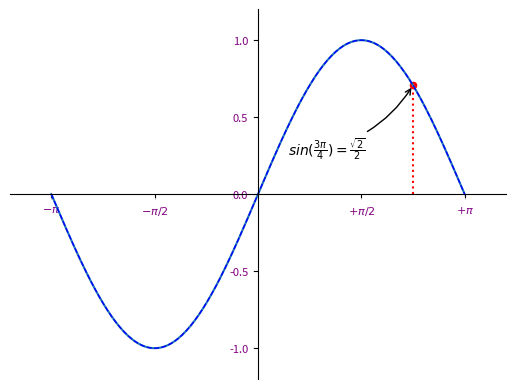

Write the Python code that produced this figure.
import matplotlib.pyplot as plt
import numpy as np

x = np.linspace(-np.pi,np.pi,200)
y = np.sin(x)

#原始的圖案
plt.plot(x,y)
plt.show()

#線條 顏色 寬度 樣式
plt.plot(x,y,color='blue',linewidth=1.0, linestyle='--')

#增加坐標軸長度
plt.xlim(x.min()*1.2, x.max()*1.2)
plt.ylim(y.min()*1.2, y.max()*1.2)

#座標刻度 (Latex)
plt.xticks((-np.pi,-np.pi/2,np.pi/2,np.pi),(r'$-\pi$',r'$-\pi/2$',r'$+\pi/2$',r'$+\pi$'))
plt.yticks([-1, -0.5, 0, 0.5, 1])

g = plt.gca()  #取得目前座標軸

g.spines['right'].set_color('none')  #隱藏右框線
g.spines['top'].set_color('none')    #隱藏上框線

g.xaxis.set_ticks_position('bottom')        #設定x軸刻度
g.spines['bottom'].set_position(('data',0)) #設定x軸位置

g.yaxis.set_ticks_position('left')        #設定y軸刻度
g.spines['left'].set_position(('data',0)) #設定y軸位置

#標出特定的點
t = 3 * np.pi/4
plt.plot([t,t],[0,np.sin(t)],color='red',linewidth=1.5,linestyle=':')
plt.scatter(t,np.sin(t), 20, color='red')

print(np.sin(t))

#設定點的說明 (Latex)
plt.annotate(r'$ sin(\frac{3\pi}{4})=\frac{\sqrt{2}}{2} $',xy=(t,np.sin(t)), xycoords='data',
             xytext=(-90,-50), textcoords='offset points', fontsize='10',
             arrowprops = dict(arrowstyle='->', connectionstyle='arc3,rad=.2')
             )

#設定坐標軸刻度文字
for label in g.get_xticklabels()+g.get_yticklabels():
    label.set_fontsize(8)
    label.set_color('purple')
    label.set_bbox(dict(facecolor='white',edgecolor='None',alpha=.65))

plt.show()


